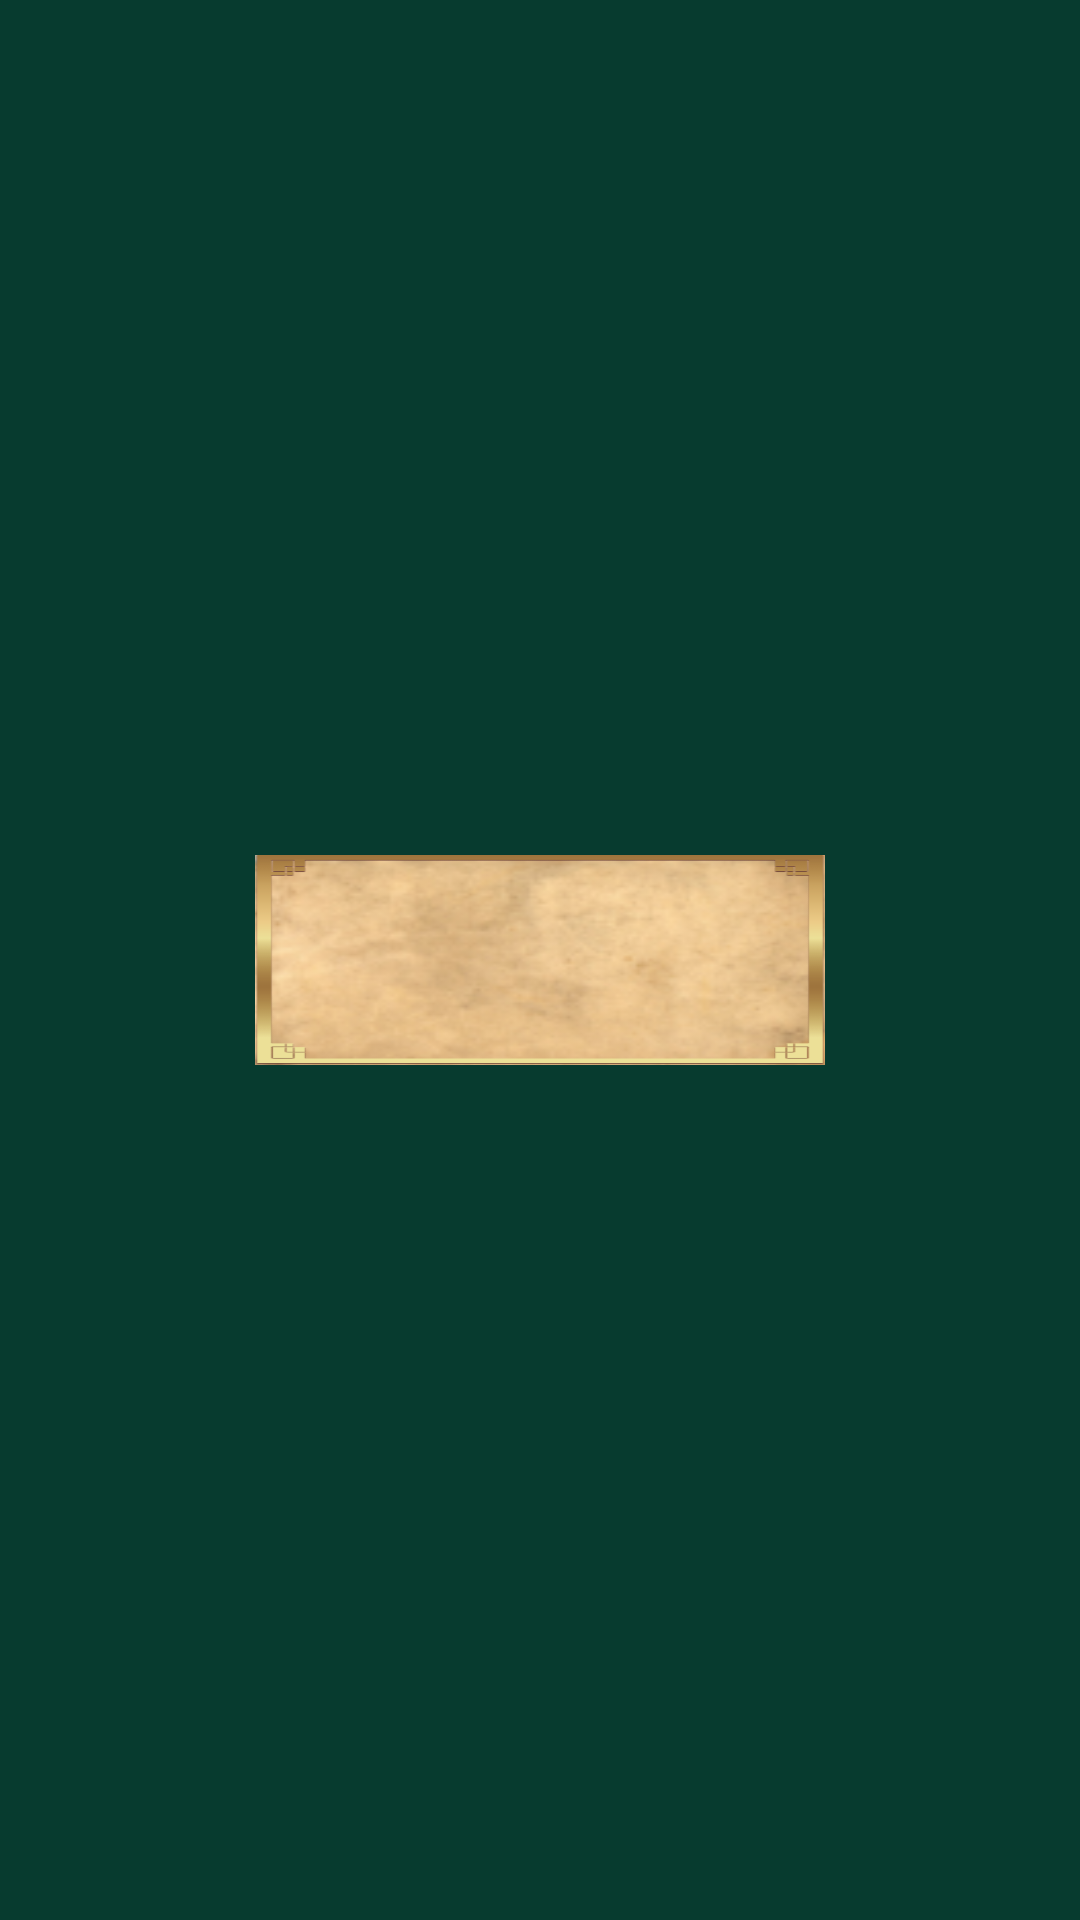

Layout XML and referenced resources for this Android screen:
<!-- AndroidManifest.xml: application theme Theme.Game -->
<!-- res/layout/game1_rate.xml -->
<?xml version="1.0" encoding="utf-8"?>
<layout xmlns:tools="http://schemas.android.com/tools"
    xmlns:android="http://schemas.android.com/apk/res/android"
    xmlns:app="http://schemas.android.com/apk/res-auto">

    <data>
        <variable
            name="rate"
            type="Integer" />
    </data>

    <androidx.constraintlayout.widget.ConstraintLayout
        android:layout_width="match_parent"
        android:layout_height="wrap_content">

        <ImageView
            android:layout_width="190dp"
            android:layout_height="@dimen/g1_image_balance_height"
            android:scaleType="fitXY"
            android:background="@drawable/g1_back_oper"
            app:srcCompat="@drawable/g1_border"
            app:layout_constraintBottom_toBottomOf="parent"
            app:layout_constraintEnd_toEndOf="parent"
            app:layout_constraintStart_toStartOf="parent"
            app:layout_constraintTop_toTopOf="parent"
            tools:ignore="ContentDescription" />

        <TextView
            android:layout_width="wrap_content"
            android:layout_height="wrap_content"
            android:text="@{@string/text_rate +'\n'+ rate.toString()}"
            android:textSize="@dimen/text_info_size"
            android:textStyle="bold"
            android:gravity="center_horizontal"
            app:layout_constraintBottom_toBottomOf="parent"
            app:layout_constraintEnd_toEndOf="parent"
            app:layout_constraintStart_toStartOf="parent"
            app:layout_constraintTop_toTopOf="parent"/>

    </androidx.constraintlayout.widget.ConstraintLayout>

</layout>
<!-- resources referenced by this layout -->
<resources>
  <dimen name="g1_image_balance_height">70dp</dimen>
  <dimen name="text_info_size">18sp</dimen>
  <!-- drawable g1_back_oper: png bitmap (drawable, 18474 bytes) -->
  <!-- drawable g1_border: png bitmap (drawable, 11041 bytes) -->
  <string name="text_rate">RATE</string>
  <style name="Theme.Game" parent="Theme.MaterialComponents.DayNight.NoActionBar">
          
          <item name="colorPrimary">@color/purple_500</item>
          <item name="colorPrimaryVariant">@color/purple_700</item>
          <item name="colorOnPrimary">@color/black</item>
          
          <item name="colorSecondary">@color/teal_200</item>
          <item name="colorSecondaryVariant">@color/teal_700</item>
          <item name="colorOnSecondary">@color/black</item>
          
          <item name="android:statusBarColor">@color/back</item>
          
          <item name="android:windowFullscreen">true</item>
          <item name="android:windowBackground">@color/back</item>
          <item name="android:navigationBarColor">@color/black</item>
      </style>
  <color name="purple_500">#FF6200EE</color>
  <color name="purple_700">#FF3700B3</color>
  <color name="black">#FF000000</color>
  <color name="teal_200">#FF03DAC5</color>
  <color name="teal_700">#FF018786</color>
  <color name="back">#073B2F</color>
</resources>
